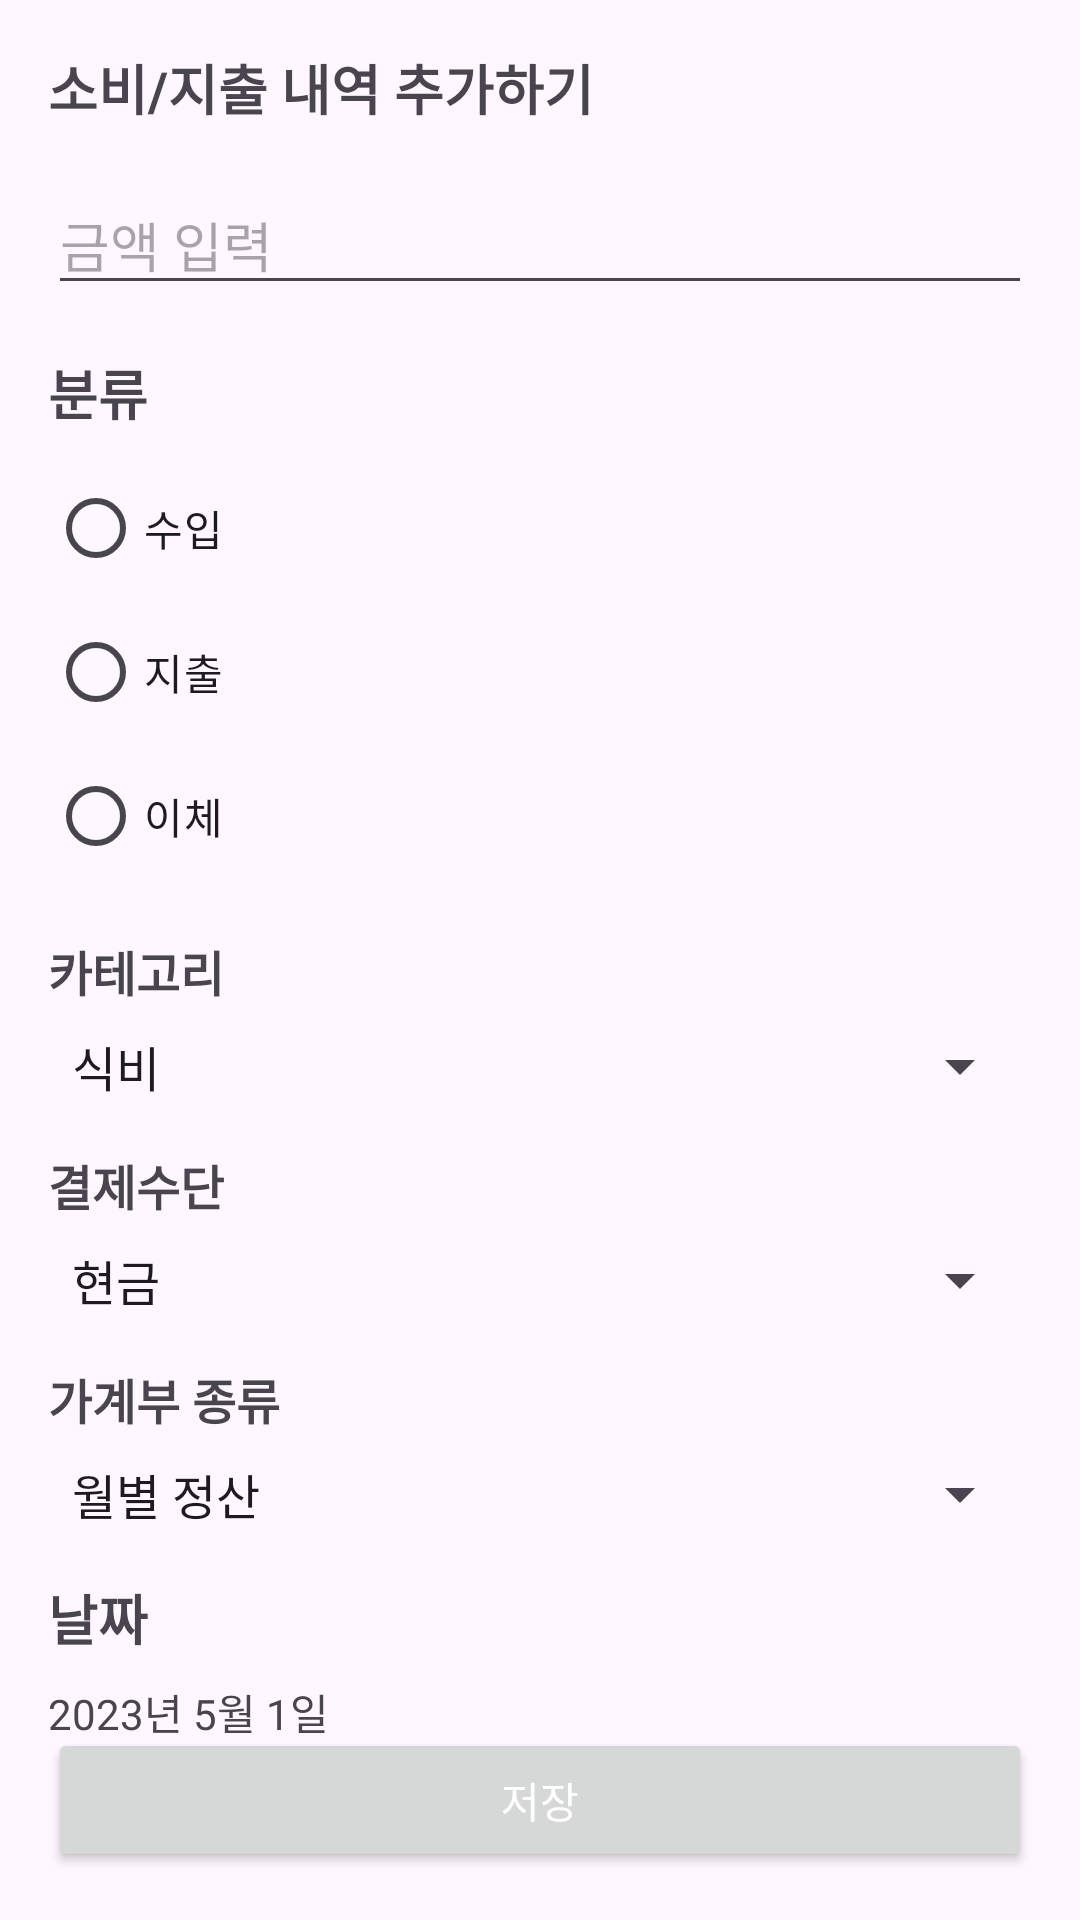

Here is an Android app screen rendered from its layout file. Give the layout XML and the strings, colors and styles it references.
<!-- AndroidManifest.xml: application theme Theme.AccountBooks -->
<!-- res/layout/fragment_add_details.xml -->
<RelativeLayout xmlns:android="http://schemas.android.com/apk/res/android"
    android:layout_width="match_parent"
    android:layout_height="match_parent"
    android:padding="16dp">

    <LinearLayout
        android:id="@+id/header"
        android:layout_width="match_parent"
        android:layout_height="wrap_content"
        android:orientation="horizontal"
        android:layout_alignParentTop="true"
        android:layout_marginBottom="16dp">

        <TextView
            android:layout_width="0dp"
            android:layout_height="wrap_content"
            android:layout_weight="1"
            android:text="소비/지출 내역 추가하기"
            android:textSize="18sp"
            android:textStyle="bold" />

    </LinearLayout>

    <EditText
        android:id="@+id/et_price"
        android:layout_width="match_parent"
        android:layout_height="wrap_content"
        android:layout_below="@+id/header"
        android:hint="금액 입력" />

    
    <TextView
        android:id="@+id/tv_category_label"
        android:layout_width="wrap_content"
        android:layout_height="wrap_content"
        android:layout_below="@id/et_price"
        android:layout_marginTop="16dp"
        android:text="분류"
        android:textSize="18sp"
        android:textStyle="bold" />

    <RadioGroup
        android:id="@+id/rg_payment_method"
        android:layout_width="match_parent"
        android:layout_height="wrap_content"
        android:layout_below="@id/tv_category_label"
        android:layout_marginTop="8dp">

        <RadioButton
            android:id="@+id/rb_card"
            android:layout_width="wrap_content"
            android:layout_height="wrap_content"
            android:text="수입" />

        <RadioButton
            android:id="@+id/rb_account"
            android:layout_width="wrap_content"
            android:layout_height="wrap_content"
            android:text="지출" />

        <RadioButton
            android:id="@+id/rb_cash"
            android:layout_width="wrap_content"
            android:layout_height="wrap_content"
            android:text="이체" />
    </RadioGroup>

    
    <TextView
        android:id="@+id/tv_spinner_category_label"
        android:layout_width="wrap_content"
        android:layout_height="wrap_content"
        android:layout_below="@id/rg_payment_method"
        android:layout_marginTop="16dp"
        android:text="카테고리"
        android:textSize="16sp"
        android:textStyle="bold" />

    <Spinner
        android:id="@+id/spinner_category"
        android:layout_width="match_parent"
        android:layout_height="wrap_content"
        android:layout_below="@id/tv_spinner_category_label"
        android:layout_marginTop="8dp"
        android:entries="@array/categories" />

    
    <TextView
        android:id="@+id/tv_spinner_payment_method_label"
        android:layout_width="wrap_content"
        android:layout_height="wrap_content"
        android:layout_below="@id/spinner_category"
        android:layout_marginTop="16dp"
        android:text="결제수단"
        android:textSize="16sp"
        android:textStyle="bold" />

    <Spinner
        android:id="@+id/spinner_payment_method"
        android:layout_width="match_parent"
        android:layout_height="wrap_content"
        android:layout_below="@id/tv_spinner_payment_method_label"
        android:layout_marginTop="8dp"
        android:entries="@array/payment_methods" />

    
    <TextView
        android:id="@+id/tv_spinner_ledger_type_label"
        android:layout_width="wrap_content"
        android:layout_height="wrap_content"
        android:layout_below="@id/spinner_payment_method"
        android:layout_marginTop="16dp"
        android:text="가계부 종류"
        android:textSize="16sp"
        android:textStyle="bold" />

    <Spinner
        android:id="@+id/spinner_ledger_type"
        android:layout_width="match_parent"
        android:layout_height="wrap_content"
        android:layout_below="@id/tv_spinner_ledger_type_label"
        android:layout_marginTop="8dp"
        android:entries="@array/ledger_types" />

    <TextView
        android:id="@+id/tv_date"
        android:layout_width="wrap_content"
        android:layout_height="wrap_content"
        android:layout_below="@id/spinner_ledger_type"
        android:layout_marginTop="16dp"
        android:text="날짜"
        android:textSize="18sp"
        android:textStyle="bold" />

    <TextView
        android:id="@+id/tv_date_value"
        android:layout_width="wrap_content"
        android:layout_height="wrap_content"
        android:layout_below="@id/tv_date"
        android:layout_marginTop="8dp"
        android:text="2023년 5월 1일" />

    <EditText
        android:id="@+id/et_memo"
        android:layout_width="match_parent"
        android:layout_height="wrap_content"
        android:layout_below="@id/tv_date_value"
        android:layout_marginTop="16dp"
        android:hint="메모 입력" />

    <TextView
        android:id="@+id/tv_transaction"
        android:layout_width="wrap_content"
        android:layout_height="wrap_content"
        android:layout_below="@id/et_memo"
        android:layout_marginTop="16dp"
        android:text="거래처"
        android:textSize="18sp"
        android:textStyle="bold" />

    <TextView
        android:id="@+id/tv_transaction_value"
        android:layout_width="wrap_content"
        android:layout_height="wrap_content"
        android:layout_below="@id/tv_transaction"
        android:layout_marginTop="8dp"
        android:text="카페 OO" />

    <Button
        android:id="@+id/btn_save"
        android:layout_width="match_parent"
        android:layout_height="wrap_content"
        android:layout_alignParentBottom="true"
        android:text="저장"
        android:textColor="@android:color/white" />

</RelativeLayout>
<!-- resources referenced by this layout -->
<resources>
  <string-array name="categories">
          <item>식비</item>
          <item>교통비</item>
          <item>문화/여가</item>
          <item>의료/건강</item>
          <item>용돈</item>
          <item>월급</item>
          <item>기타</item>
      </string-array>
  <string-array name="ledger_types">
          <item>월별 정산</item>
          <item>주별 정산</item>
          <item>특정 프로젝트</item>
      </string-array>
  <string-array name="payment_methods">
          <item>현금</item>
          <item>카드</item>
          <item>계좌이체</item>
      </string-array>
  <style name="Theme.AccountBooks" parent="Base.Theme.AccountBooks" />
  <style name="Base.Theme.AccountBooks" parent="Theme.Material3.DayNight.NoActionBar">
          
          
      </style>
</resources>
